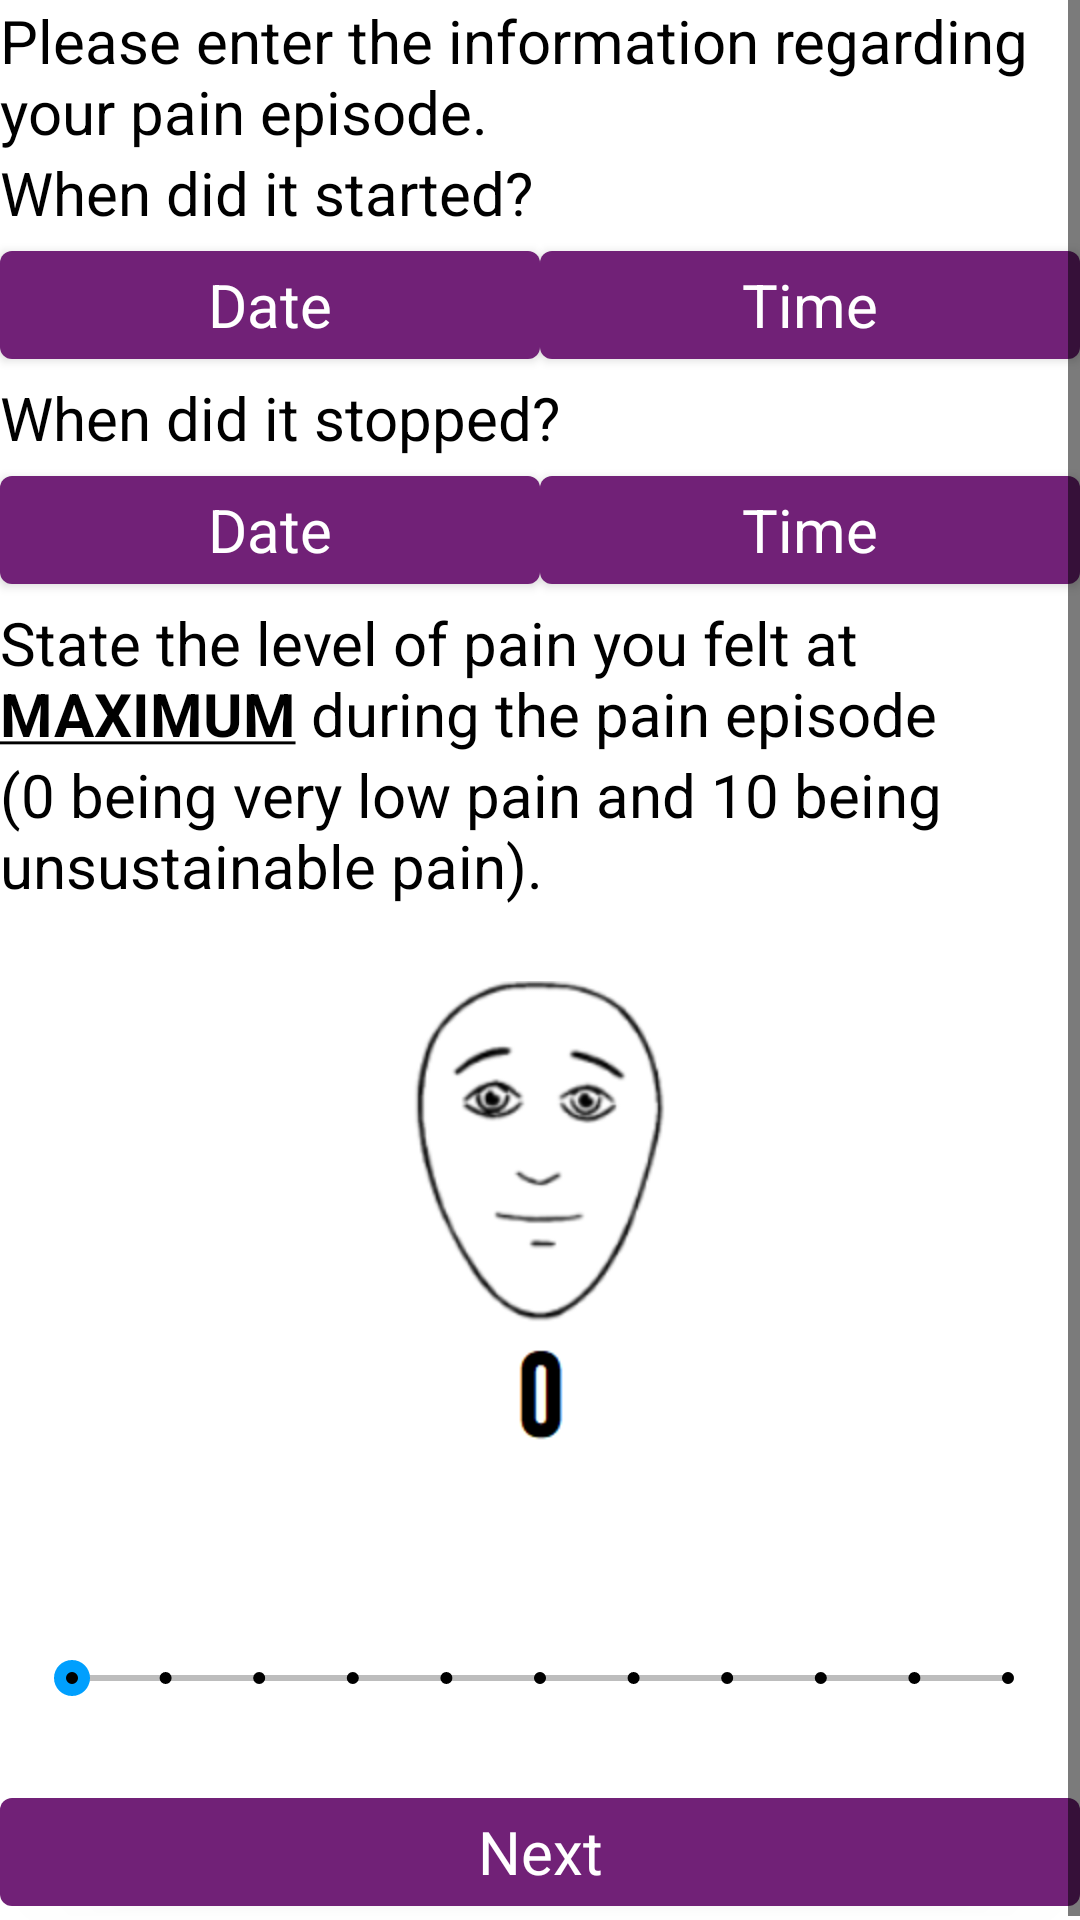

Write the Android layout XML for this screen, with the resource values it uses.
<!-- AndroidManifest.xml: application theme AppTheme -->
<!-- res/layout/activity_add_simple_pain_record.xml -->
<?xml version="1.0" encoding="utf-8"?>
<ScrollView xmlns:android="http://schemas.android.com/apk/res/android"
    xmlns:app="http://schemas.android.com/apk/res-auto"
    xmlns:tools="http://schemas.android.com/tools"
    android:layout_width="match_parent"
    android:layout_height="match_parent"
    tools:context=".AddSimplePainRecordActivity">

    <LinearLayout
        android:layout_width="match_parent"
        android:layout_height="match_parent"
        tools:context=".AddSimplePainRecordActivity"
        android:orientation="vertical">


        <com.google.android.material.switchmaterial.SwitchMaterial
            android:id="@+id/stillPainSwitch"
            android:layout_width="match_parent"
            android:layout_height="wrap_content"
            android:text="@string/add_still_in_pain"
            android:checked="true"
            android:textSize="20sp"
            android:visibility="gone"/>

        <TextView
            android:id="@+id/addText"
            android:layout_width="wrap_content"
            android:layout_height="wrap_content"
            android:text="@string/add_text" />

        <TextView
            android:id="@+id/startedWhenText"
            android:layout_width="wrap_content"
            android:layout_height="wrap_content"
            android:text="@string/add_started_when" />

        <LinearLayout
            android:layout_width="match_parent"
            android:layout_height="wrap_content"
            android:orientation="horizontal">

            <com.google.android.material.button.MaterialButton
                android:id="@+id/selectStartDateButton"
                android:layout_width="match_parent"
                android:layout_height="wrap_content"
                android:layout_weight="1"
                android:text="@string/btn_date" />

            <com.google.android.material.button.MaterialButton
                android:id="@+id/selectStartTimeButton"
                android:layout_width="match_parent"
                android:layout_height="wrap_content"
                android:layout_weight="1"
                android:text="@string/btn_time" />
        </LinearLayout>

        <LinearLayout
            android:id="@+id/endDateLayout"
            android:layout_width="match_parent"
            android:layout_height="wrap_content"
            android:orientation="vertical">

            <TextView
                android:id="@+id/endedWhenText"
                android:layout_width="match_parent"
                android:layout_height="wrap_content"
                android:text="@string/add_stopped_when" />

            <LinearLayout
                android:layout_width="match_parent"
                android:layout_height="match_parent"
                android:orientation="horizontal">

                <com.google.android.material.button.MaterialButton
                    android:id="@+id/selectEndDateButton"
                    android:layout_width="match_parent"
                    android:layout_height="wrap_content"
                    android:layout_weight="1"
                    android:text="@string/btn_date" />

                <com.google.android.material.button.MaterialButton
                    android:id="@+id/selectEndTimeButton"
                    android:layout_width="match_parent"
                    android:layout_height="wrap_content"
                    android:layout_weight="1"
                    android:text="@string/btn_time" />
            </LinearLayout>
        </LinearLayout>
        <LinearLayout
            android:layout_width="match_parent"
            android:layout_height="match_parent"
            android:orientation="vertical">

            <TextView
                android:id="@+id/painSliderText"
                android:layout_width="match_parent"
                android:layout_height="wrap_content"
                android:text="@string/max_pain_slider_text" />
            <TextView
                android:id="@+id/painSliderText2"
                android:layout_width="match_parent"
                android:layout_height="wrap_content"
                android:text="@string/pain_slider_text"/>

            <ImageView
                android:id="@+id/painImageView"
                android:layout_width="match_parent"
                android:layout_height="wrap_content"
                android:src="@drawable/pain_0"
                android:layout_marginTop="25dp"
                android:layout_weight="1"/>

            <SeekBar
                android:id="@+id/painSeekBar"
                style="@style/Widget.AppCompat.SeekBar.Discrete"
                android:layout_width="match_parent"
                android:layout_height="wrap_content"
                android:layout_marginStart="8dp"
                android:layout_marginLeft="8dp"
                android:layout_marginTop="50dp"
                android:layout_marginEnd="8dp"
                android:layout_marginRight="8dp"
                android:max="10"
                android:progress="0"
                android:layout_weight="0.5"/>

            <com.google.android.material.button.MaterialButton
                android:id="@+id/nextSeekerBtn"
                android:layout_width="match_parent"
                android:layout_height="wrap_content"
                android:layout_marginTop="25dp"
                android:text="@string/btn_next"
                android:layout_gravity="bottom"/>
        </LinearLayout>

    </LinearLayout>
</ScrollView>
<!-- resources referenced by this layout -->
<resources>
  <!-- drawable pain_0: png bitmap (drawable-hdpi, 11473 bytes) -->
  <string name="add_started_when">When did it started?</string>
  <string name="add_still_in_pain">Are you still in pain?</string>
  <string name="add_stopped_when">When did it stopped?</string>
  <string name="add_text">Please enter the information regarding your pain episode.</string>
  <string name="btn_date">Date</string>
  <string name="btn_next">Next</string>
  <string name="btn_time">Time</string>
  <string name="max_pain_slider_text">State the level of pain you felt at <u><b>MAXIMUM</b></u> during the pain episode</string>
  <string name="pain_slider_text">(0 being very low pain and 10 being unsustainable pain).</string>
  <style name="AppTheme" parent="Theme.MaterialComponents.DayNight.NoActionBar">
          
          <item name="colorPrimary">@color/primaryColor</item>
          <item name="colorPrimaryDark">@color/primaryDarkColor</item>
          <item name="colorSurface">#f3e5f5</item>
          <item name="colorAccent">@color/secondaryColor</item>
          <item name="android:textColorPrimary">@color/primaryTextColor</item>
          <item name="android:textColorSecondary">@color/secondaryTextColor</item>
          <item name="android:textSize">20sp</item>
          <item name="materialButtonStyle">@style/buttonStyle</item>
          <item name="android:textColor">@color/secondaryTextColor</item>
          <item name="editTextStyle">@style/textAreaStyle</item>
      </style>
  <color name="primaryColor">#712177</color>
  <color name="primaryDarkColor">#42004b</color>
  <color name="secondaryColor">#009ffe</color>
  <color name="primaryTextColor">#ffffff</color>
  <color name="secondaryTextColor">#000000</color>
  <style name="buttonStyle" parent="Widget.MaterialComponents.Button">
          <item name="android:textAppearance">?android:textAppearanceMedium</item>
          <item name="android:paddingLeft">20dp</item>
          <item name="android:paddingRight">20dp</item>
      </style>
  <style name="textAreaStyle" parent="Widget.AppCompat.EditText">
          <item name="android:textColor">@color/secondaryTextColor</item>
      </style>
</resources>
